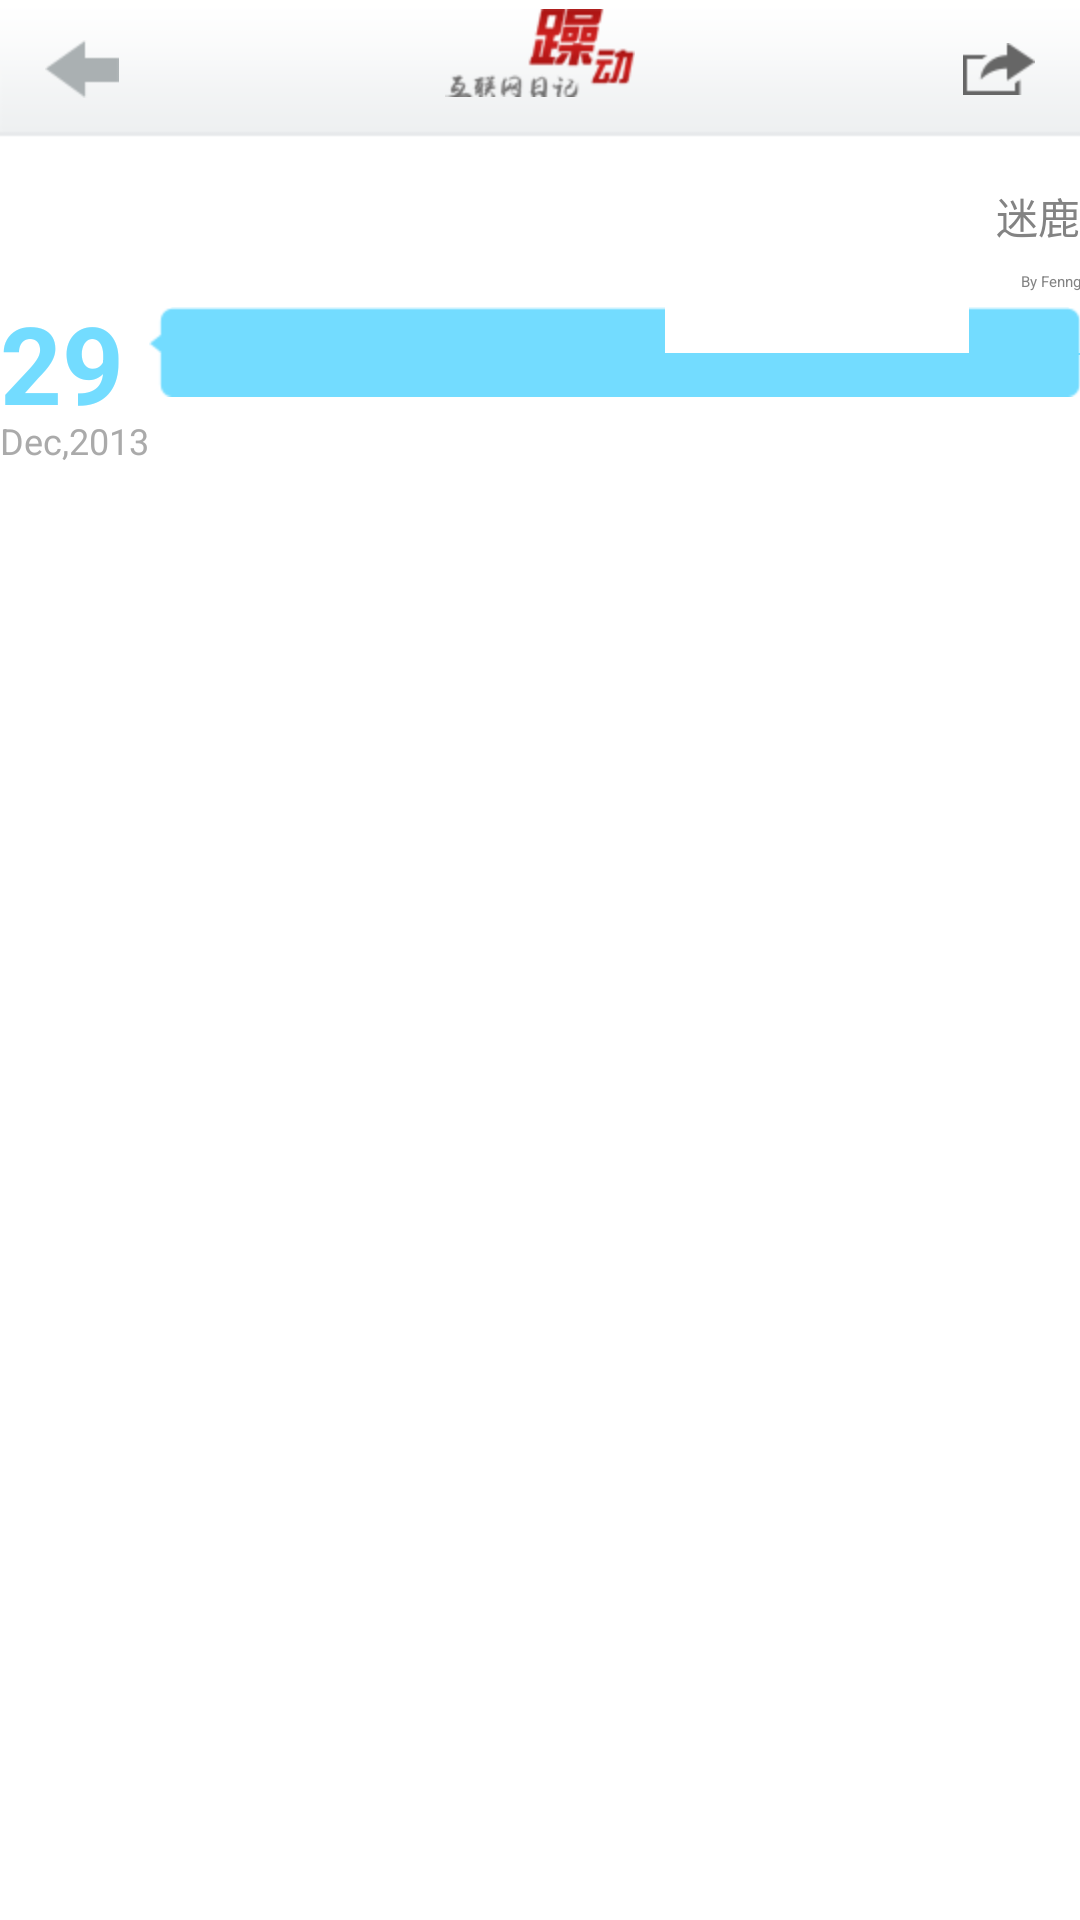

Reconstruct the res/layout file that produces this screen, plus the resources it refers to.
<!-- AndroidManifest.xml: application theme NoTitleTheme -->
<!-- res/layout/home_item_dev.xml -->
<?xml version="1.0" encoding="utf-8"?>


		  
	<ScrollView xmlns:android="http://schemas.android.com/apk/res/android" android:id="@+id/homeScrollView" 
	    android:layout_width="fill_parent"
	    android:background="#FFFFFF"
	    android:layout_height="fill_parent"
	>

<LinearLayout
    android:id="@+id/home_page_item_linearlayout"
    android:layout_width="match_parent"
    android:layout_height="fill_parent"
    android:layout_gravity="center_horizontal"

    android:orientation="vertical" >

<include android:id="@id/question_title" android:layout_alignParentTop="true" layout="@layout/one_title" />
	
                    
            <LinearLayout android:orientation="horizontal" android:layout_width="wrap_content" android:layout_height="wrap_content">

               <TextView
                   android:id="@+id/fPage_tView"
                   android:layout_width="fill_parent"
                   android:layout_height="fill_parent"
                   android:gravity="left|center"
                   android:textColor="@color/one_textcolor"
                   android:textSize="13.0sp" 
                   android:visibility="gone"/>

            </LinearLayout>        
                    
                    
  
        
	     <FrameLayout
	         android:layout_width="fill_parent"
	         android:layout_height="fill_parent" >

	      <FrameLayout
	          android:id="@+id/imageLoading"
	          android:layout_width="fill_parent"
	          android:layout_height="200dp"
	          android:background="@color/welcomeBackground"
	           android:visibility="gone" >

	          <ProgressBar
	              android:id="@+id/progressBar"
	              style="@style/newProgressBar"
	              android:layout_width="40dp"
	              android:layout_height="40dp"
	              android:layout_gravity="center" />

	      </FrameLayout>
	         <ImageView
	             android:id="@+id/imageView1"
	             android:layout_width="wrap_content"
	             android:layout_height="wrap_content"
	             android:adjustViewBounds="true"
	             android:contentDescription="@null"
	             android:src="@drawable/one_image_dev"
	            
	             />

	     

	        </FrameLayout>
        <TextView android:textSize="14.0sp" android:textColor="@color/home_page_author" android:gravity="right|center" android:id="@+id/imageBelow_tView" android:layout_width="fill_parent" android:layout_height="wrap_content" android:layout_marginTop="15.0dip" android:text="@string/oneImageName"/>
        <TextView android:textColor="@color/home_page_author" android:gravity="right|center" android:id="@+id/imageBelow_tView1" android:layout_width="fill_parent" android:layout_height="wrap_content" android:layout_marginTop="8.0dip" android:text="@string/oneImageAuthor" />
        <LinearLayout android:orientation="horizontal" android:id="@+id/feedback_contactus" android:layout_width="fill_parent" android:layout_height="wrap_content" android:layout_marginTop="5.0dip" android:layout_marginBottom="8.0dip">
            <RelativeLayout android:orientation="vertical" android:layout_width="wrap_content" android:layout_height="wrap_content" android:layout_marginTop="-6.0dip">
                <TextView android:textSize="36.0sp" android:textStyle="bold" android:textColor="@color/skyblue" android:gravity="bottom|left|center" android:id="@+id/date_tView" android:layout_width="wrap_content" android:layout_height="wrap_content" android:text="@string/homepage_text04" />
                <TextView android:textSize="12.0sp" android:textColor="@color/home_page_date" android:gravity="top|left|center" android:id="@+id/date1_tView" android:layout_width="wrap_content" android:layout_height="wrap_content" android:layout_marginTop="42.0dip" android:text="@string/oneImageDate" />
            </RelativeLayout>
            <TextView android:textColor="@color/white" android:gravity="left" android:layout_gravity="right" android:id="@id/new_tView" android:background="@drawable/one_home_page_text" android:layout_width="fill_parent" android:layout_height="wrap_content" android:lineSpacingMultiplier="1.3"  />
        </LinearLayout>
        <TextView android:id="@+id/home_datetime" android:visibility="gone" android:layout_width="wrap_content" android:layout_height="wrap_content" />
   		 <LinearLayout
            android:id="@+id/laud_layout"
            android:layout_width="wrap_content"
            android:layout_height="80sp"
            android:orientation="horizontal"
             >
			
            </LinearLayout>
        <TextView android:visibility="invisible"  android:id="@+id/home_share_url"   android:layout_width="fill_parent"
                   android:layout_height="fill_parent"  />
       	 <TextView
                   android:id="@+id/home_id"
                   android:layout_width="fill_parent"
                   android:layout_height="fill_parent"
                   android:visibility="invisible"  
		 />
        </LinearLayout>
       
</ScrollView>
<!-- res/layout/one_title.xml (included above) -->
<RelativeLayout android:id="@id/alllayout_title" android:background="@drawable/one_title_bg" android:layout_width="fill_parent" android:layout_height="wrap_content"
  xmlns:android="http://schemas.android.com/apk/res/android">
    
    <RelativeLayout android:id="@+id/returnBackToIndex_layout" android:layout_width="wrap_content" android:layout_height="wrap_content" android:layout_alignParentLeft="true" android:layout_centerVertical="true" android:onClick='showOnekeyshare'>
        <TextView android:id="@+id/returnBackToIndex" android:background="@drawable/return_button" android:layout_width="wrap_content" android:layout_height="wrap_content" android:layout_marginLeft="30.0dip" android:layout_marginTop="15.0dip"  android:layout_centerInParent="true" android:contentDescription="@null" />
    </RelativeLayout>
    <TextView
        android:id="@+id/oneTitle"
        android:layout_width="wrap_content"
        android:layout_height="wrap_content"
        android:layout_alignBottom="@id/imageClick_layout"
        android:layout_centerHorizontal="true"
        android:layout_marginLeft="30.0dip"
        android:layout_marginTop="5.0dip"
        android:background="@drawable/justone_title_ui"
        android:contentDescription="@null"
         />

    <RelativeLayout android:id="@id/imageClick_layout" android:layout_width="wrap_content" android:layout_height="wrap_content" android:layout_alignParentRight="true" android:layout_centerVertical="true" android:onClick='showOnekeyshare'>
        <TextView android:id="@id/moreApply" android:background="@drawable/one_more_apply_ui" android:layout_width="wrap_content" android:layout_height="wrap_content" android:layout_marginLeft="30.0dip" android:layout_marginTop="15.0dip"  android:layout_centerInParent="true" android:contentDescription="@null" />
    </RelativeLayout>
</RelativeLayout>
<!-- resources referenced by this layout -->
<resources>
  <color name="home_page_author">#ff838383</color>
  <color name="home_page_date">#ffaaaaaa</color>
  <color name="one_textcolor">#ff4c4d4e</color>
  <color name="skyblue">#ff73dcff</color>
  <color name="welcomeBackground">#fff4f5f7</color>
  <color name="white">#FFFFFF</color>
  <!-- drawable justone_title_ui: png bitmap (drawable-hdpi, 7407 bytes) -->
  <!-- drawable one_more_apply_ui: png bitmap (drawable-hdpi, 1383 bytes) -->
  <!-- drawable one_title_bg: png bitmap (drawable-hdpi, 421 bytes) -->
  <!-- drawable return_button: png bitmap (drawable-hdpi, 421 bytes) -->
  <string name="homepage_text04">29</string>
  <string name="oneImageAuthor">By Fenng</string>
  <string name="oneImageDate">Dec,2013</string>
  <string name="oneImageName">迷鹿</string>
  <string name="qa_people_like_num">1900</string>
  <style name="newProgressBar" parent="android:style/Widget.ProgressBar.Large">
          <item name="android:indeterminateDrawable">
              @drawable/progressbar
              
          </item>
          
          
      </style>
  <style name="NoTitleTheme">
          <item name="android:windowNoTitle">true</item>
      </style>
  <!-- drawable progressbar (drawable) -->
  <layer-list xmlns:android="http://schemas.android.com/apk/res/android">
      
      	<item>
      	    <rotate
      	        android:fromDegrees="0" android:toDegrees="370"
      	        android:drawable="@drawable/loader_icon" />
      	</item>
  </layer-list>
</resources>
